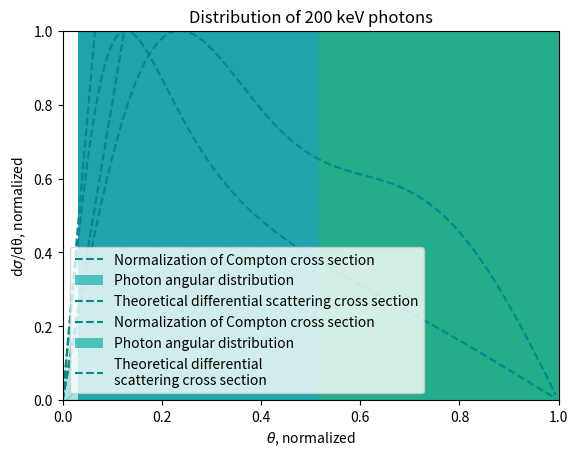

Write the Python code that produced this figure.
import numpy as np
import matplotlib.pyplot as plt
from scipy.stats import norm
import math
from statistics import stdev

#-------------------------------------------- Task 7 -------------------------------------------
theta = np.arange(180)

Einit = 2 

Escat = Einit/(1+Einit/0.511*(1-np.cos(theta*math.pi/180)))

dsigma_dtheta = math.pi*(2.818e-13)**2*(Escat/Einit)**2*(Einit/Escat+Escat/Einit-np.sin(theta*math.pi/180)**2)*np.sin(theta*math.pi/180)

plt.plot(theta/180,dsigma_dtheta/max(dsigma_dtheta),'--',color="darkcyan",label='Normalization of Compton cross section')
plt.fill_between(theta/180,dsigma_dtheta/max(dsigma_dtheta), color='lightseagreen', alpha=0.2, hatch='/')
plt.xlabel('$\u03B8$, normalized')
plt.ylabel('d$\sigma$/d\u03B8, normalized')
plt.title('Compton differential cross section, 2 MeV photons')
plt.xlim(0,1)
plt.ylim(0,1)
plt.show()

print(max(dsigma_dtheta))


#-------------------------------------------- Task 7, 8 2 MeV -------------------------------------------

NumPhot = 20000

Einit = 2 
n=0

thetas = []

for i in range(NumPhot):
	x_tr = np.random.uniform(0,1,1)
	y_tr = np.random.uniform(0,1,1)
	theta_tr = x_tr*180
	Escat = Einit/(1+Einit/0.511*(1-np.cos(theta_tr*math.pi/180)))
	xs_tr = math.pi*(2.818e-13)**2*(Escat/Einit)**2*(Einit/Escat+Escat/Einit-np.sin(theta_tr*math.pi/180)**2)*np.sin(theta_tr*math.pi/180)/1.089378300780653e-25
	if(y_tr<=xs_tr):
		n=n+1
		thetas.append(180*x_tr)
print(n)
n, bins, patches = plt.hist(np.ravel(thetas), bins = 100)
plt.show()
print(np.max(n))

plt.hist(np.ravel(thetas), bins = 100, facecolor='lightseagreen', alpha=0.75,label='Photon angular distribution')
plt.plot(theta,(np.max(n)-12)*dsigma_dtheta/max(dsigma_dtheta),'--',color="darkcyan",label='Theoretical differential scattering cross section')
plt.title("Distribution of 2 MeV photons")
plt.legend()
plt.grid()
plt.show()



#-------------------------------------------- Task 7, 8 200 keV -------------------------------------------


Einit = 0.2 

Escat = Einit/(1+Einit/0.511*(1-np.cos(theta*math.pi/180)))

dsigma_dtheta = math.pi*(2.818e-13)**2*(Escat/Einit)**2*(Einit/Escat+Escat/Einit-np.sin(theta*math.pi/180)**2)*np.sin(theta*math.pi/180)

plt.plot(theta/180,dsigma_dtheta/max(dsigma_dtheta),'--',color="darkcyan",label='Normalization of Compton cross section')
plt.fill_between(theta/180,dsigma_dtheta/max(dsigma_dtheta), color='lightseagreen', alpha=0.2, hatch='/')
plt.xlabel('$\u03B8$, normalized')
plt.ylabel('d$\sigma$/d\u03B8, normalized')
plt.title('Compton differential cross section, 200 keV photons')
plt.xlim(0,1)
plt.ylim(0,1)
plt.show()

print(max(dsigma_dtheta))




NumPhot = 20000

Einit = 0.2 
n=0

thetas = []

for i in range(NumPhot):
	x_tr = np.random.uniform(0,1,1)
	y_tr = np.random.uniform(0,1,1)
	theta_tr = x_tr*180
	Escat = Einit/(1+Einit/0.511*(1-np.cos(theta_tr*math.pi/180)))
	xs_tr = math.pi*(2.818e-13)**2*(Escat/Einit)**2*(Einit/Escat+Escat/Einit-np.sin(theta_tr*math.pi/180)**2)*np.sin(theta_tr*math.pi/180)/2.152145827769177e-25
	if(y_tr<=xs_tr):
		n=n+1
		thetas.append(180*x_tr)
print(n)
n, bins, patches = plt.hist(np.ravel(thetas), bins = 100)
plt.show()
print(np.max(n))

plt.hist(np.ravel(thetas), bins = 100, facecolor='lightseagreen', alpha=0.75,label='Photon angular distribution')
plt.plot(theta,(np.max(n)-25)*dsigma_dtheta/max(dsigma_dtheta),'--',color="darkcyan",label='Theoretical differential \nscattering cross section')
plt.title("Distribution of 200 keV photons")
plt.legend()
plt.grid()
plt.show()



